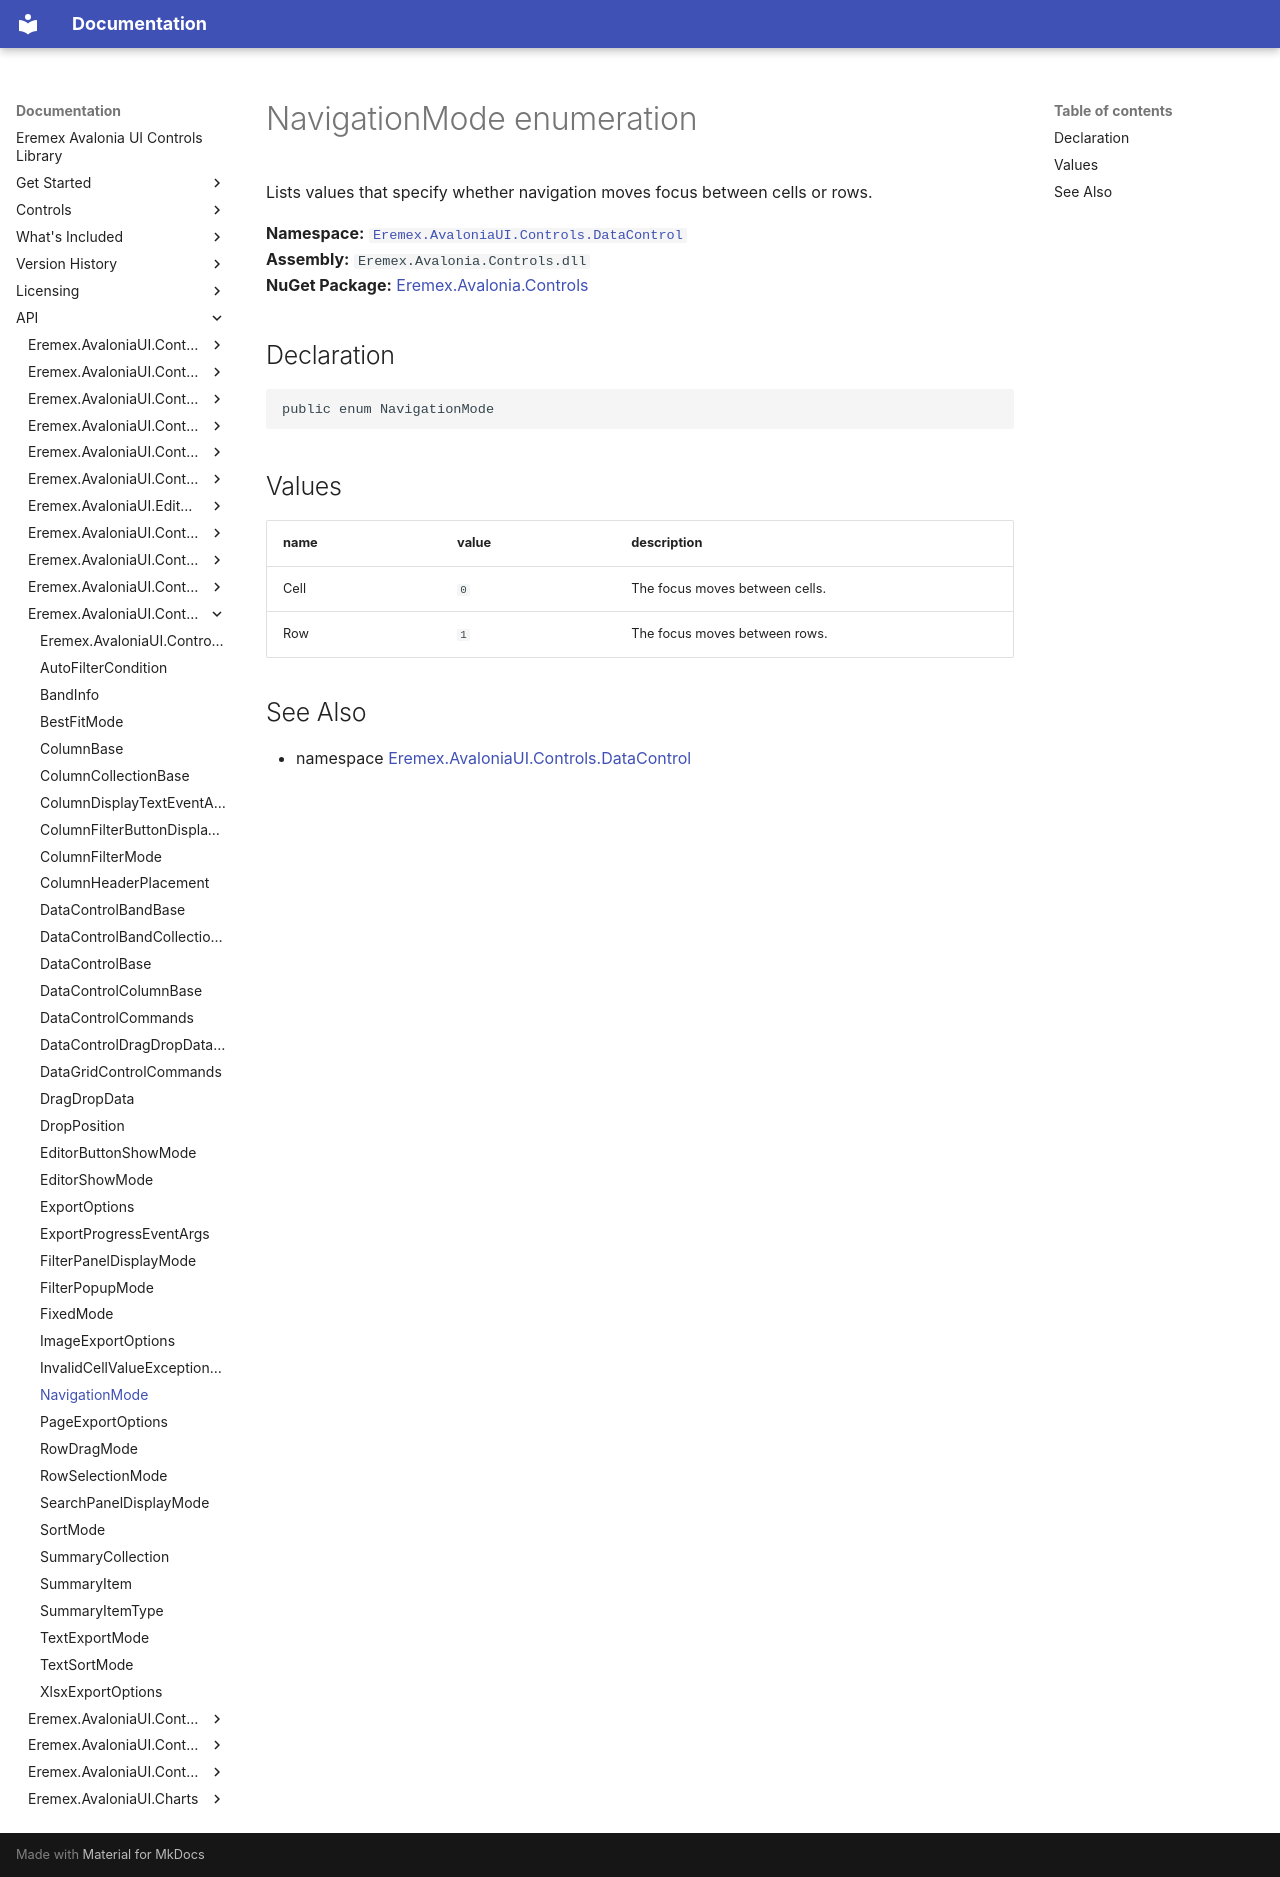

repository: Eremex/controls-doc · page: API/Eremex.AvaloniaUI.Controls.DataControl/NavigationMode/index.html · generator: mkdocs

# NavigationMode enumeration

Lists values that specify whether navigation moves focus between cells or rows.

**Namespace:** [`Eremex.AvaloniaUI.Controls.DataControl`](./index.md)  
**Assembly:** `Eremex.Avalonia.Controls.dll`  
**NuGet Package:** [Eremex.Avalonia.Controls](https://www.nuget.org/packages/Eremex.Avalonia.Controls)

## Declaration

```csharp
public enum NavigationMode
```

## Values

| name | value | description |
| --- | --- | --- |
| Cell | `0` | The focus moves between cells. |
| Row | `1` | The focus moves between rows. |

## See Also

* namespace [Eremex.AvaloniaUI.Controls.DataControl](./index.md)

<!-- DO NOT EDIT: generated by xmldocmd for Eremex.Avalonia.Controls.dll -->
